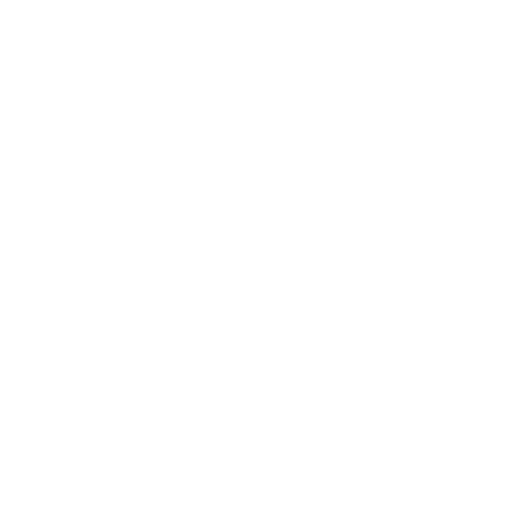
t = 0.00 s
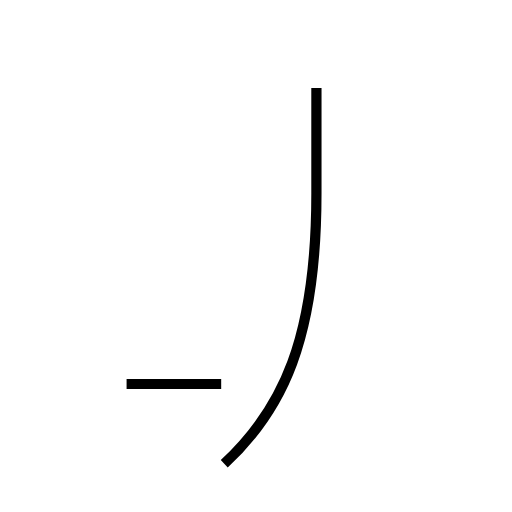
t = 1.45 s
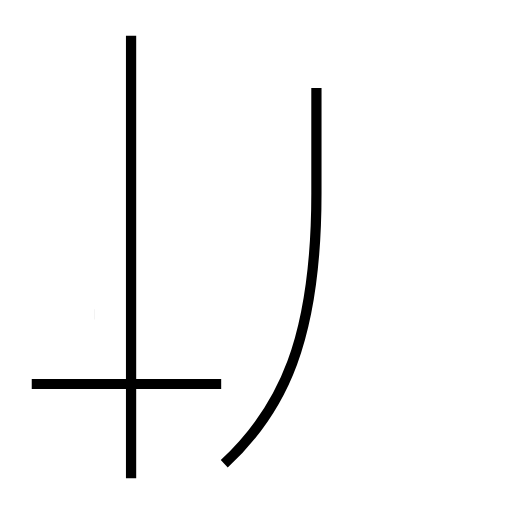
t = 3.02 s
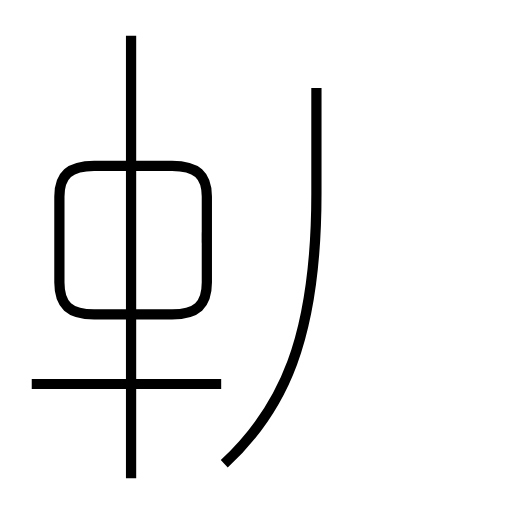
t = 4.62 s
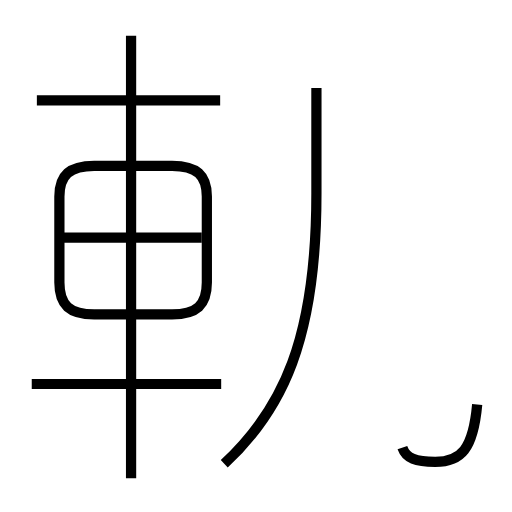
t = 5.92 s
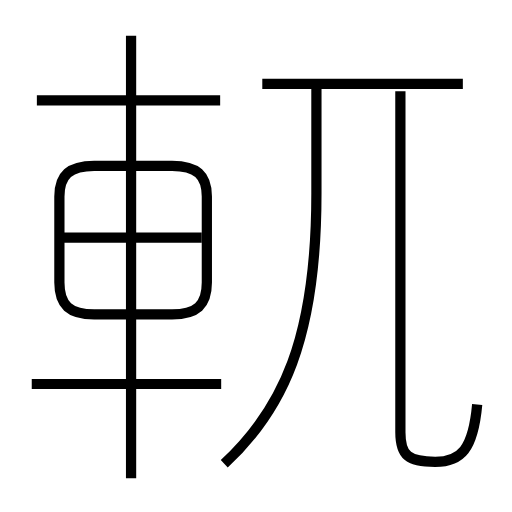
t = 7.55 s

The animated SVG that drew these frames (rendered in a browser with its animation timeline set to each time). Animation: 8 SMIL elements (animate=8); one cycle of 7.55 s.

<?xml version='1.0' encoding='utf-8'?>
<svg viewBox="0.0 -6.0 50.0 50.0" version="1.1" xmlns="http://www.w3.org/2000/svg"><rect x="-1000" y="-1000" width="2000" height="2000" stroke="white" fill="white" /><g style="fill:none;stroke:#000000;stroke-width:1"><path d="M 21.9 1.3 C 27.6 -4.0 30.9 -10.9 30.9 -25.1 L 30.9 -35.4 " transform="translate(0.0 38.0)" stroke-dasharray="39.09517761647229" stroke-dashoffset="39.09517761647229"><animate attributeName="stroke-dashoffset" from="39.09517761647229" to="0" dur="1.1728553284941687s" begin="0s; anim_end.end" fill="freeze" id="anim0" /></path><path d="M 21.6 -6.5 L 3.1 -6.5 " transform="translate(0.0 38.0)" stroke-dasharray="18.5" stroke-dashoffset="18.5"><animate attributeName="stroke-dashoffset" from="18.5" to="0" dur="0.5549999999999999s" begin="anim0.end" fill="freeze" id="anim1" /></path><path d="M 12.8 2.7 L 12.8 -40.5 " transform="translate(0.0 38.0)" stroke-dasharray="43.2" stroke-dashoffset="43.2"><animate attributeName="stroke-dashoffset" from="43.2" to="0" dur="1.296s" begin="anim1.end" fill="freeze" id="anim2" /></path><path d="M 9.2 -13.3 L 16.8 -13.3 C 19.2 -13.3 20.2 -14.2 20.2 -16.4 L 20.2 -24.8 C 20.2 -26.9 19.2 -27.8 16.8 -27.8 L 9.2 -27.8 C 6.8 -27.8 5.8 -26.9 5.8 -24.8 L 5.8 -16.4 C 5.8 -14.2 6.8 -13.3 9.2 -13.3 Z " transform="translate(0.0 38.0)" stroke-dasharray="53.19340102790908" stroke-dashoffset="53.19340102790908"><animate attributeName="stroke-dashoffset" from="53.19340102790908" to="0" dur="1.5958020308372725s" begin="anim2.end" fill="freeze" id="anim3" /></path><path d="M 19.7 -20.8 L 6.0 -20.8 " transform="translate(0.0 38.0)" stroke-dasharray="13.7" stroke-dashoffset="13.7"><animate attributeName="stroke-dashoffset" from="13.7" to="0" dur="0.411s" begin="anim3.end" fill="freeze" id="anim4" /></path><path d="M 21.5 -34.2 L 3.6 -34.2 " transform="translate(0.0 38.0)" stroke-dasharray="17.9" stroke-dashoffset="17.9"><animate attributeName="stroke-dashoffset" from="17.9" to="0" dur="0.5369999999999999s" begin="anim4.end" fill="freeze" id="anim5" /></path><path d="M 46.6 -4.5 C 46.2 -0.1 45.0 1.1 42.5 1.1 C 39.9 1.1 39.1 0.5 39.1 -1.8 L 39.1 -35.1 " transform="translate(0.0 38.0)" stroke-dasharray="46.45940207551525" stroke-dashoffset="46.45940207551525"><animate attributeName="stroke-dashoffset" from="46.45940207551525" to="0" dur="1.3937820622654575s" begin="anim5.end" fill="freeze" id="anim6" /></path><path d="M 45.2 -35.8 L 25.6 -35.8" transform="translate(0.0 38.0)" stroke-dasharray="19.6" stroke-dashoffset="19.6"><animate attributeName="stroke-dashoffset" from="19.6" to="0" dur="0.588s" begin="anim6.end" fill="freeze" id="anim_end" /></path></g></svg>
